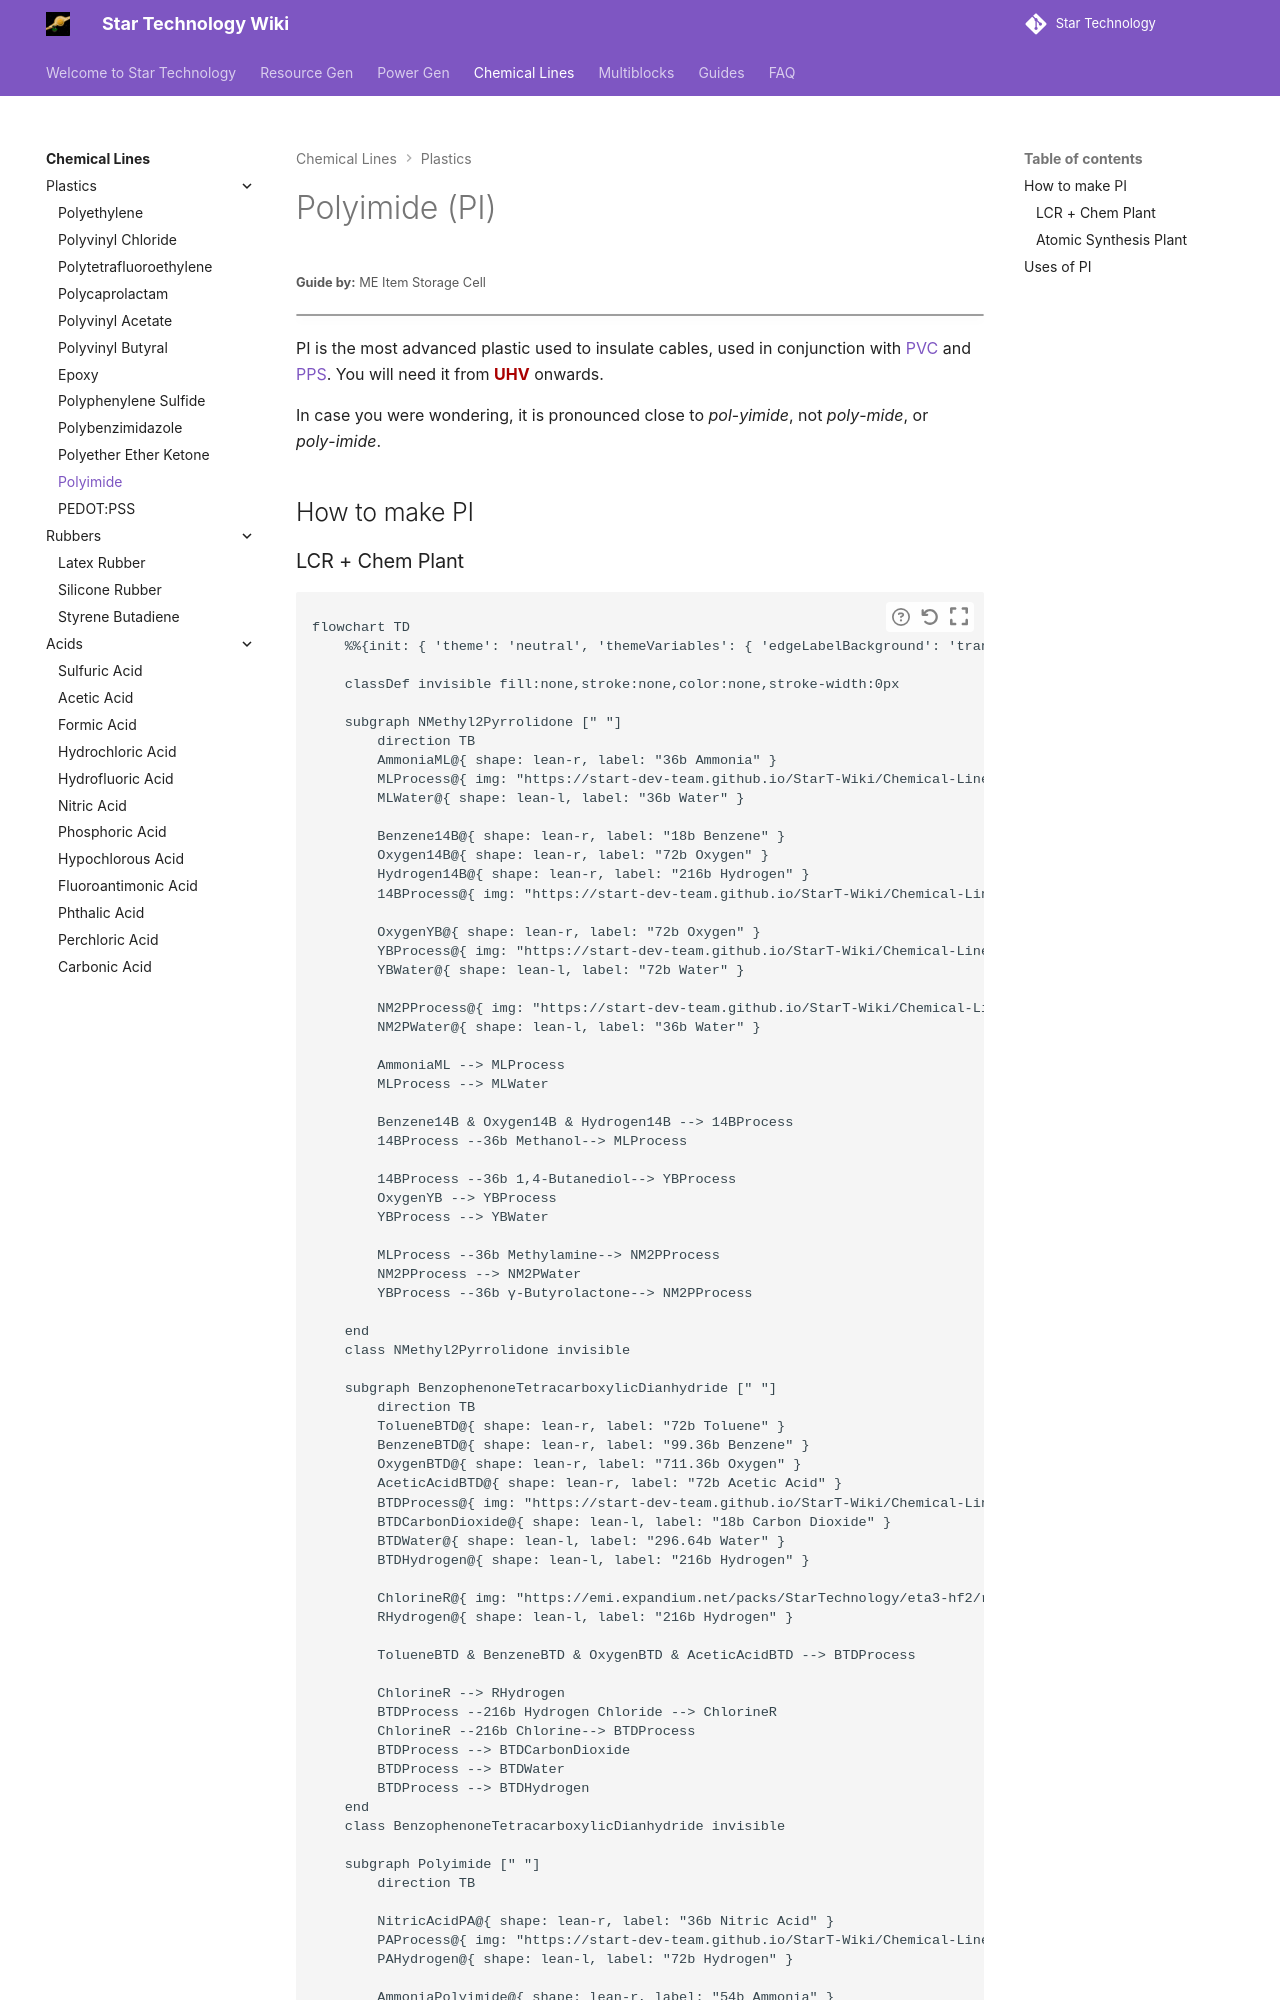

repository: StarT-Dev-Team/StarT-Wiki · page: Chemical-Lines/Plastics/Polyimide/index.html · generator: mkdocs

---
title: Polyimide 
author: ME Item Storage Cell
description: The last plastic used for cable insulation.
---

# Polyimide (PI)
<small>**Guide by:** ME Item Storage Cell</small>

!!! quote ""

PI is the most advanced plastic used to insulate cables, used in conjunction with [PVC](/StarT-Wiki/Chemical-Lines/Plastics/Polyvinyl-Acetate/) and [PPS](/StarT-Wiki/Chemical-Lines/Plastics/Polyphenylene-Sulfide/). You will need it from <UHV>UHV</UHV> onwards. 

In case you were wondering, it is pronounced close to *pol*-*yimide*, not *poly*-*mide*, or <br /> *poly*-*imide*.

## How to make PI
